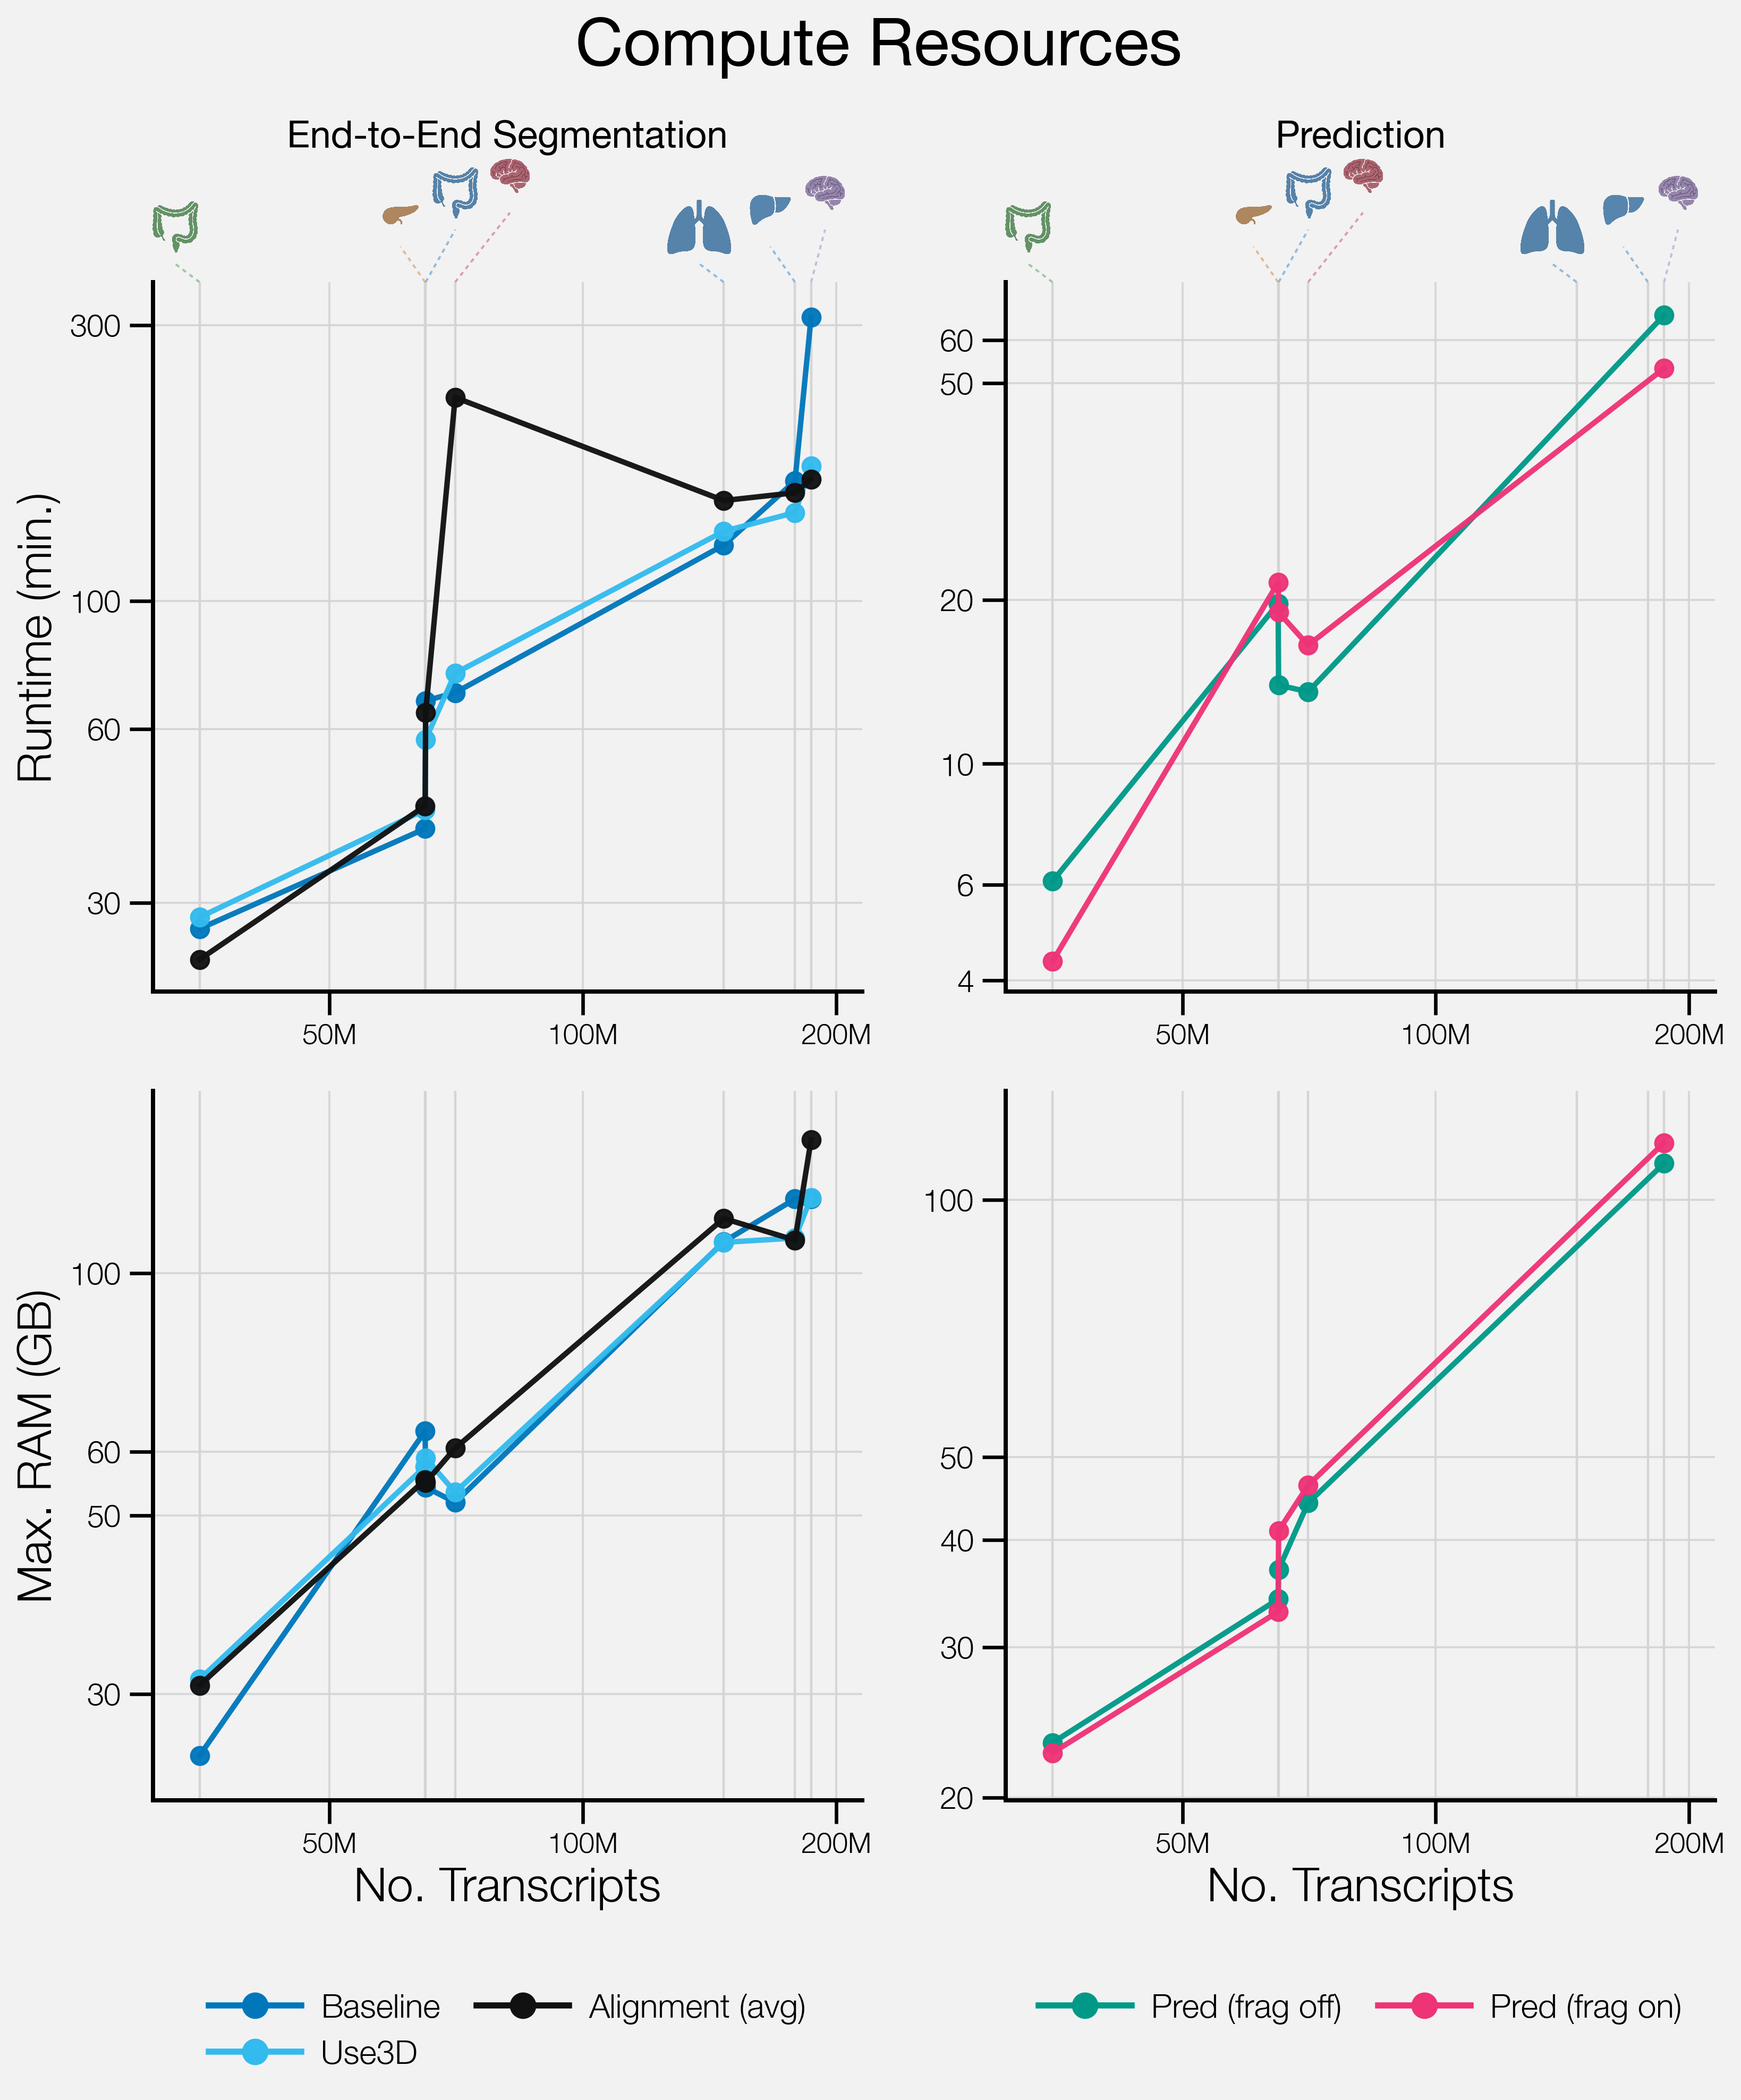

Data behind this chart, as committed beside it:
dataset	dataset_label	mode	mode_label	transcripts	runtime_min	max_ram_gb	n_runs	source_logs_count	aggregate_statistic	transcript_source	source_roots
xenium_crc	Xenium Human CRC	baseline	Baseline	35042827	27.08	25.16	1	1	latest	fallback_map	/Users/b450-admin/Desktop/Projects/Activ…
xenium_crc	Xenium Human CRC	use3d_true	Use3D	35042827	28.35	31.29	1	1	latest	fallback_map	/Users/b450-admin/Desktop/Projects/Activ…
xenium_crc	Xenium Human CRC	pred_frag_off	Pred (frag off)	35042827	6.089	23.19	3	3	latest	fallback_map	/Users/b450-admin/Desktop/Projects/Activ…
xenium_crc	Xenium Human CRC	pred_frag_on	Pred (frag on)	35042827	4.339	22.57	3	3	latest	fallback_map	/Users/b450-admin/Desktop/Projects/Activ…
xenium_crc	Xenium Human CRC	align_combined	Alignment (avg)	35042827	23.96	30.77	3	3	latest	fallback_map	/Users/b450-admin/Desktop/Projects/Activ…
cosmx_human_pancreas	CosMX Human Pancreas	baseline	Baseline	64960677	40.35	63.65	1	1	latest	fallback_map	/Users/b450-admin/Desktop/Projects/Activ…
cosmx_human_pancreas	CosMX Human Pancreas	use3d_true	Use3D	64960677	43.5	57.52	1	1	latest	fallback_map	/Users/b450-admin/Desktop/Projects/Activ…
cosmx_human_pancreas	CosMX Human Pancreas	pred_frag_off	Pred (frag off)	64960677	19.7	34.13	3	3	latest	fallback_map	/Users/b450-admin/Desktop/Projects/Activ…
cosmx_human_pancreas	CosMX Human Pancreas	pred_frag_on	Pred (frag on)	64960677	21.51	32.99	3	3	latest	fallback_map	/Users/b450-admin/Desktop/Projects/Activ…
cosmx_human_pancreas	CosMX Human Pancreas	align_combined	Alignment (avg)	64960677	44.18	55.37	3	3	latest	fallback_map	/Users/b450-admin/Desktop/Projects/Activ…
xenium_v1_colon	Xenium Human Colon	baseline	Baseline	65047433	67.15	54.21	1	1	latest	fallback_map	/Users/b450-admin/Desktop/Projects/Activ…
xenium_v1_colon	Xenium Human Colon	use3d_true	Use3D	65047433	57.57	58.93	1	1	latest	fallback_map	/Users/b450-admin/Desktop/Projects/Activ…
xenium_v1_colon	Xenium Human Colon	pred_frag_off	Pred (frag off)	65047433	13.95	36.97	3	3	latest	fallback_map	/Users/b450-admin/Desktop/Projects/Activ…
xenium_v1_colon	Xenium Human Colon	pred_frag_on	Pred (frag on)	65047433	18.97	41.02	3	3	latest	fallback_map	/Users/b450-admin/Desktop/Projects/Activ…
xenium_v1_colon	Xenium Human Colon	align_combined	Alignment (avg)	65047433	64.12	54.95	3	3	latest	fallback_map	/Users/b450-admin/Desktop/Projects/Activ…
merscope_mouse_brain	MERSCOPE Mouse Brain	baseline	Baseline	70514304	69.35	51.91	1	1	latest	fallback_map	/Users/b450-admin/Desktop/Projects/Activ…
merscope_mouse_brain	MERSCOPE Mouse Brain	use3d_true	Use3D	70514304	74.95	53.43	1	1	latest	fallback_map	/Users/b450-admin/Desktop/Projects/Activ…
merscope_mouse_brain	MERSCOPE Mouse Brain	pred_frag_off	Pred (frag off)	70514304	13.56	44.21	3	3	latest	fallback_map	/Users/b450-admin/Desktop/Projects/Activ…
merscope_mouse_brain	MERSCOPE Mouse Brain	pred_frag_on	Pred (frag on)	70514304	16.51	46.37	3	3	latest	fallback_map	/Users/b450-admin/Desktop/Projects/Activ…
merscope_mouse_brain	MERSCOPE Mouse Brain	align_combined	Alignment (avg)	70514304	224.8	60.6	3	3	latest	fallback_map	/Users/b450-admin/Desktop/Projects/Activ…
xenium_nsclc	Xenium Lung Cancer	baseline	Baseline	147069015	124.9	109.4	1	1	latest	fallback_map	/Users/b450-admin/Desktop/Projects/Activ…
xenium_nsclc	Xenium Lung Cancer	use3d_true	Use3D	147069015	131.9	109.2	1	1	latest	fallback_map	/Users/b450-admin/Desktop/Projects/Activ…
xenium_nsclc	Xenium Lung Cancer	align_combined	Alignment (avg)	147069015	149.1	116.9	3	3	latest	fallback_map	/Users/b450-admin/Desktop/Projects/Activ…
xenium_mouse_liver	Xenium Mouse Liver	baseline	Baseline	178711670	161.2	123.6	1	1	latest	fallback_map	/Users/b450-admin/Desktop/Projects/Activ…
xenium_mouse_liver	Xenium Mouse Liver	use3d_true	Use3D	178711670	142.2	110.5	1	1	latest	fallback_map	/Users/b450-admin/Desktop/Projects/Activ…
xenium_mouse_liver	Xenium Mouse Liver	align_combined	Alignment (avg)	178711670	153.8	109.9	3	3	latest	fallback_map	/Users/b450-admin/Desktop/Projects/Activ…
xenium_mouse_brain	Xenium 5K Mouse Brain	baseline	Baseline	186756695	309.4	123.7	1	1	latest	fallback_map	/Users/b450-admin/Desktop/Projects/Activ…
xenium_mouse_brain	Xenium 5K Mouse Brain	use3d_true	Use3D	186756695	170.9	124.1	1	1	latest	fallback_map	/Users/b450-admin/Desktop/Projects/Activ…
xenium_mouse_brain	Xenium 5K Mouse Brain	pred_frag_off	Pred (frag off)	186756695	66.61	110.2	3	3	latest	fallback_map	/Users/b450-admin/Desktop/Projects/Activ…
xenium_mouse_brain	Xenium 5K Mouse Brain	pred_frag_on	Pred (frag on)	186756695	53.2	116.5	2	2	latest	fallback_map	/Users/b450-admin/Desktop/Projects/Activ…
xenium_mouse_brain	Xenium 5K Mouse Brain	align_combined	Alignment (avg)	186756695	162.3	146.4	2	2	latest	fallback_map	/Users/b450-admin/Desktop/Projects/Activ…
